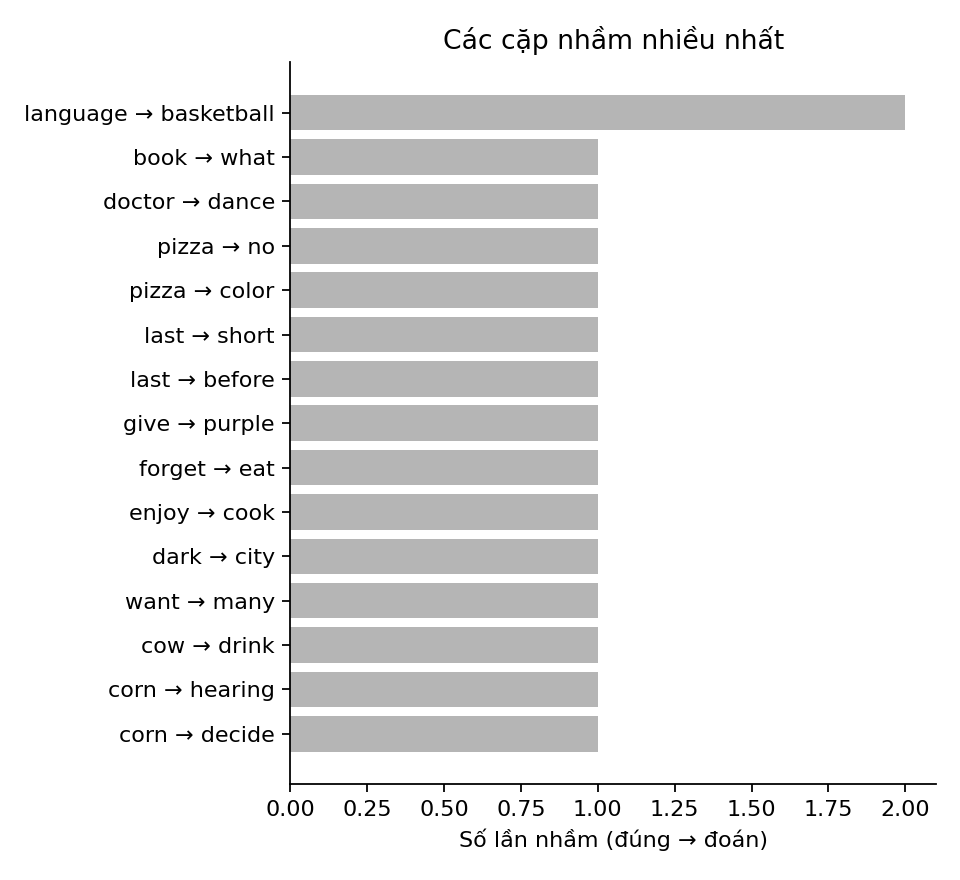

The file beside this chart, header and first rows:
true, pred, count
language, basketball, 2
book, what, 1
doctor, dance, 1
pizza, no, 1
pizza, color, 1
last, short, 1
last, before, 1
give, purple, 1
forget, eat, 1
enjoy, cook, 1
dark, city, 1
want, many, 1
cow, drink, 1
corn, hearing, 1
corn, decide, 1
